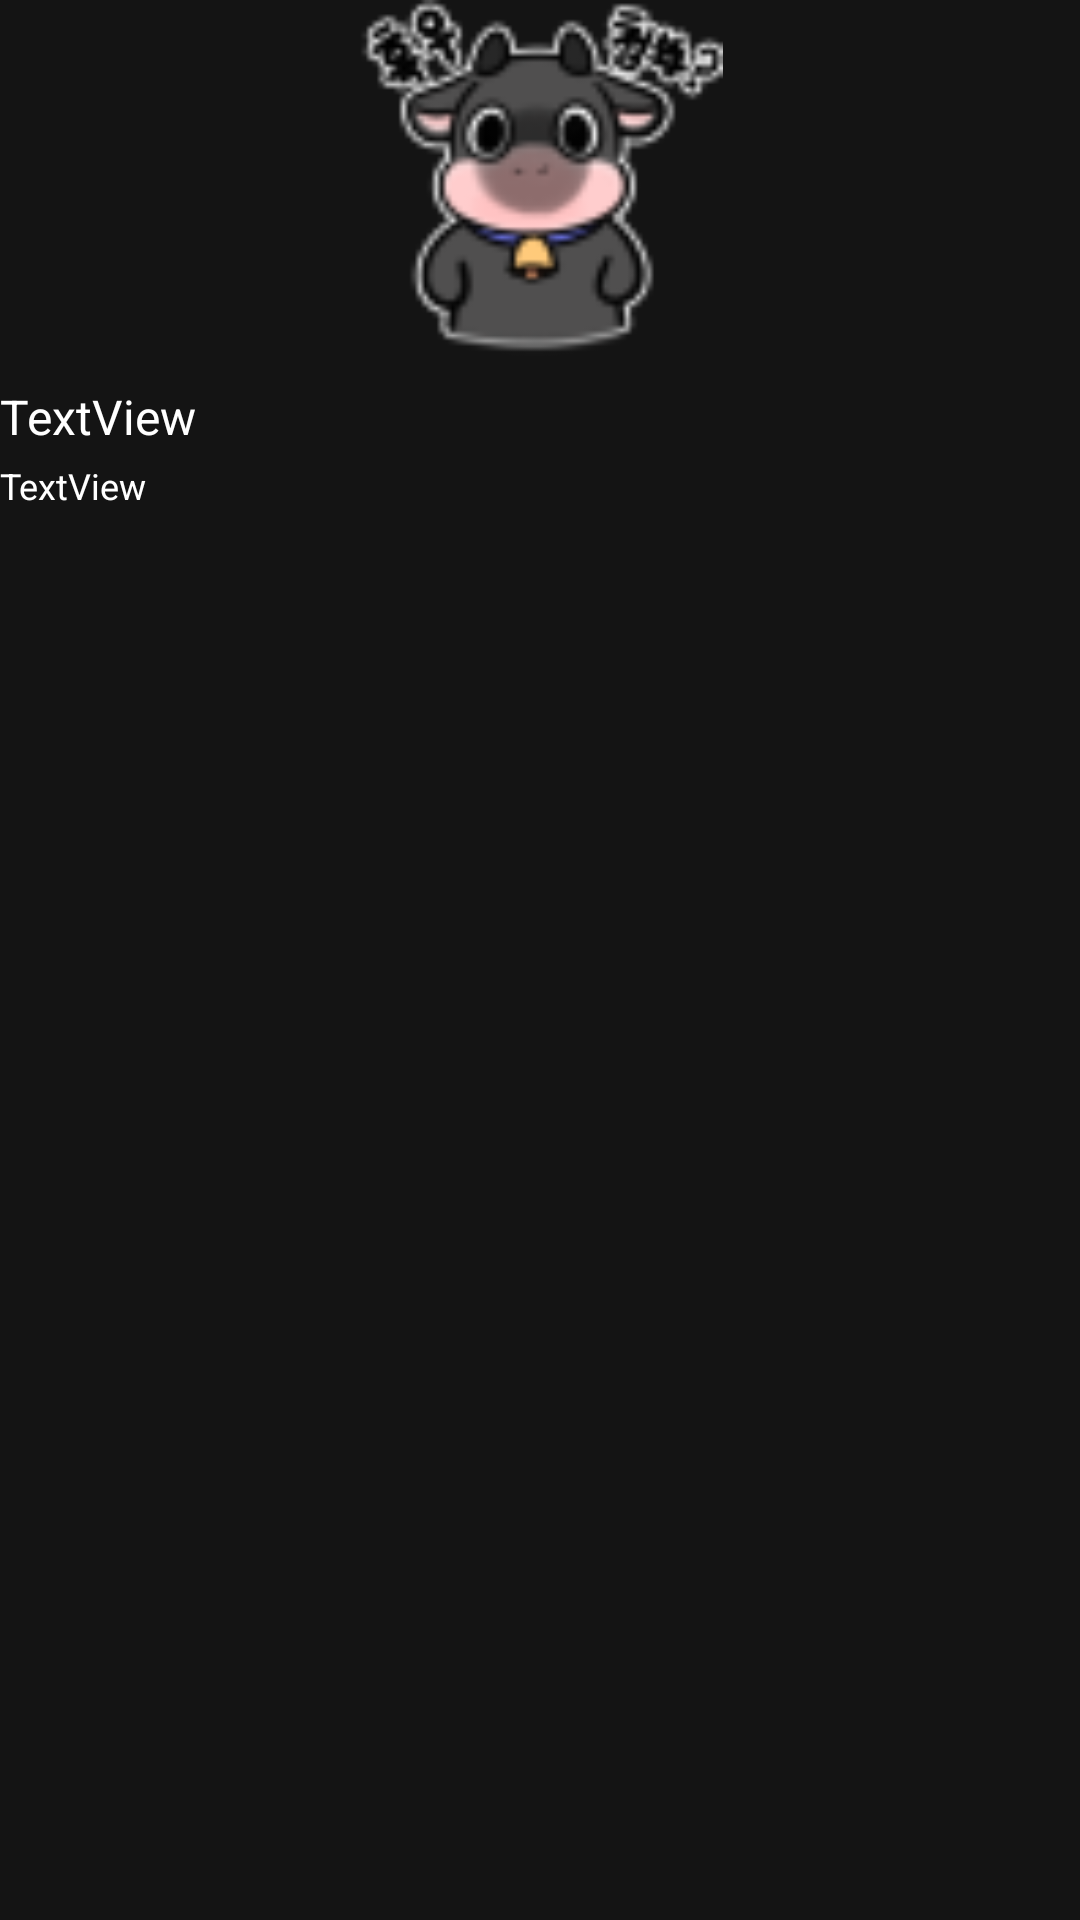

Here is an Android app screen rendered from its layout file. Give the layout XML and the strings, colors and styles it references.
<!-- AndroidManifest.xml: application theme Theme.BlackCows -->
<!-- res/layout/search_list_item.xml -->
<?xml version="1.0" encoding="utf-8"?>
<androidx.constraintlayout.widget.ConstraintLayout xmlns:android="http://schemas.android.com/apk/res/android"
    xmlns:app="http://schemas.android.com/apk/res-auto"
    xmlns:tools="http://schemas.android.com/tools"
    android:id="@+id/search_list_item"
    android:layout_width="wrap_content"
    android:layout_height="wrap_content"
    android:layout_margin="8dp">

    <ImageView
        android:id="@+id/search_thumb"
        android:layout_width="wrap_content"
        android:layout_height="120dp"
        android:minWidth="140dp"
        app:layout_constraintEnd_toEndOf="parent"
        app:layout_constraintStart_toStartOf="parent"
        app:layout_constraintTop_toTopOf="parent"
        app:srcCompat="@drawable/blackcow_what" />

    <TextView
        android:id="@+id/search_title"
        style="@style/body"
        android:layout_width="wrap_content"
        android:layout_height="wrap_content"
        android:layout_marginTop="8dp"
        android:text="TextView"
        app:layout_constraintStart_toStartOf="parent"
        app:layout_constraintTop_toBottomOf="@+id/search_thumb" />

    <TextView
        android:id="@+id/search_writer"
        style="@style/caption"
        android:layout_width="wrap_content"
        android:layout_height="wrap_content"
        android:layout_marginTop="4dp"
        android:text="TextView"
        app:layout_constraintStart_toStartOf="parent"
        app:layout_constraintTop_toBottomOf="@+id/search_title" />
</androidx.constraintlayout.widget.ConstraintLayout>
<!-- resources referenced by this layout -->
<resources>
  <!-- drawable blackcow_what: png bitmap (drawable, 6915 bytes) -->
  <style name="body">
          <item name="fontFamily">@font/scdream</item>
          <item name="android:textColor">@color/white</item>
          <item name="android:textSize">16sp</item>
          <item name="android:textFontWeight">400</item>
      </style>
  <style name="caption">
          <item name="fontFamily">@font/scdream</item>
          <item name="android:textColor">@color/white</item>
          <item name="android:textSize">12sp</item>
          <item name="android:textFontWeight">400</item>
      </style>
  <style name="Theme.BlackCows" parent="Base.Theme.BlackCows" />
  <color name="white">#FFFFFFFF</color>
  <style name="Base.Theme.BlackCows" parent="Theme.MaterialComponents.DayNight.DarkActionBar">
          
          <item name="colorPrimary">@color/highlightYellow</item>
          <item name="colorPrimaryVariant">@color/gray</item>
          <item name="colorOnPrimary">@color/white</item>
  
          <item name="android:colorBackground">@color/primary</item>
          <item name="android:textColor">@color/white</item>
          <item name="android:colorSecondary">@color/secondary</item>
          <item name="android:textColorHighlight">@color/highlightRed</item>
          <item name="android:textColorHighlightInverse">@color/highlightYellow</item>
      </style>
  <color name="highlightYellow">#E7BC40</color>
  <color name="gray">#5C5C5C</color>
  <color name="primary">#141414</color>
  <color name="secondary">#282828</color>
  <color name="highlightRed">#D32F22</color>
</resources>
